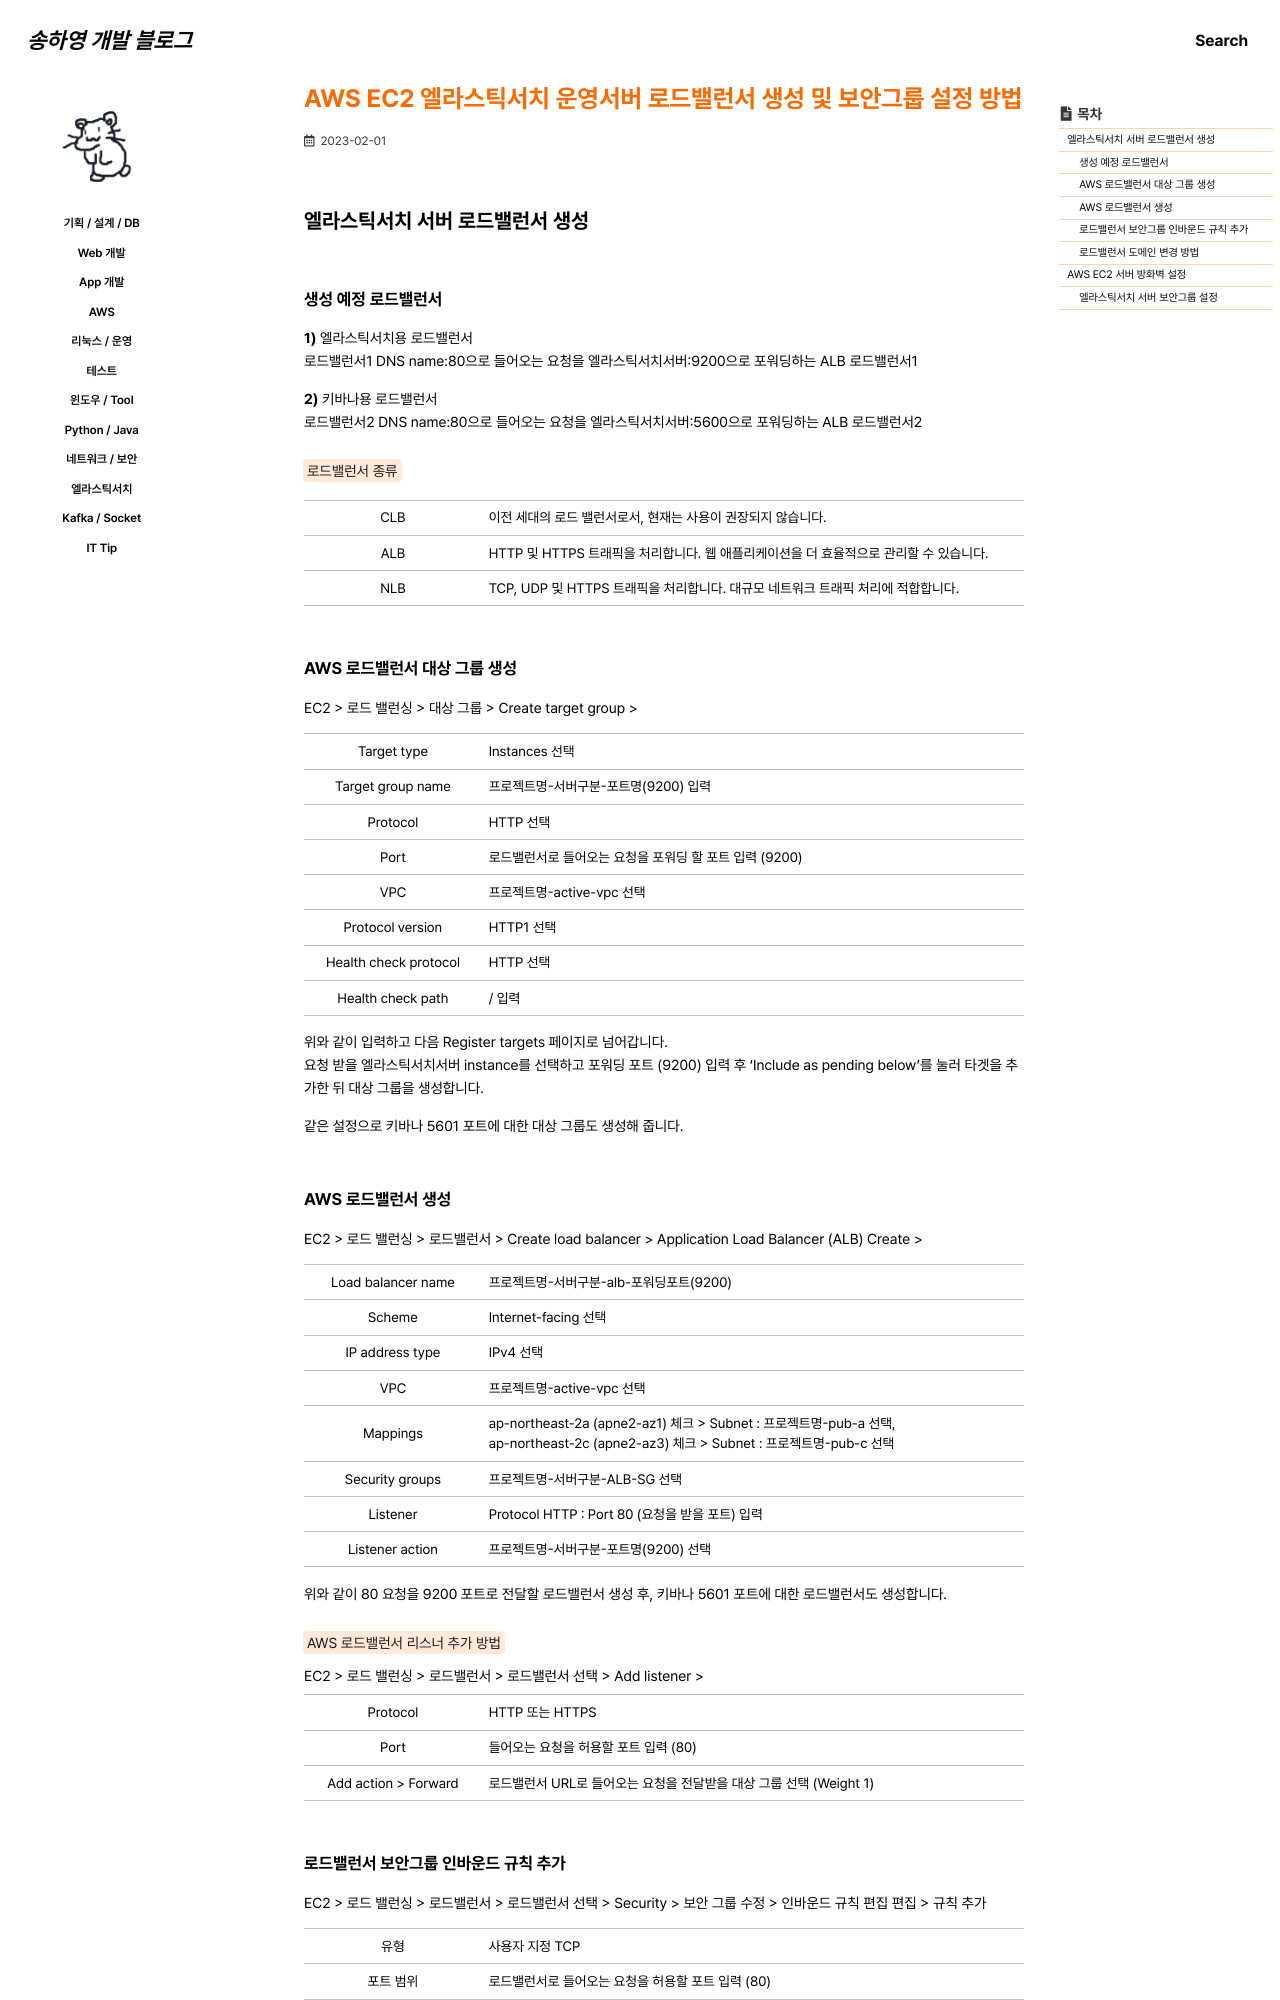

repository: 0songha0/0songha0.github.io · page: aws/2023-02-01-1.html · generator: jekyll

---
title: "AWS EC2 엘라스틱서치 운영서버 로드밸런서 생성 및 보안그룹 설정 방법"
excerpt: ""

categories:
  - aws
tags:
  - []

permalink: /aws/2023-02-01-1

toc: true
toc_sticky: true

date: 2023-02-01
last_modified_at: 2023-02-01
---

## 엘라스틱서치 서버 로드밸런서 생성

### 생성 예정 로드밸런서
<b>1)</b> 엘라스틱서치용 로드밸런서  
로드밸런서1 DNS name:80으로 들어오는 요청을 엘라스틱서치서버:9200으로 포워딩하는 ALB 로드밸런서1  

<b>2)</b> 키바나용 로드밸런서  
로드밸런서2 DNS name:80으로 들어오는 요청을 엘라스틱서치서버:5600으로 포워딩하는 ALB 로드밸런서2

<mark>로드밸런서 종류</mark>
<table class="table_2_left">
  <tbody>
    <tr>
      <td>CLB</td>
      <td>이전 세대의 로드 밸런서로서, 현재는 사용이 권장되지 않습니다.</td>
    </tr>
    <tr>
      <td>ALB</td>
      <td>HTTP 및 HTTPS 트래픽을 처리합니다. 웹 애플리케이션을 더 효율적으로 관리할 수 있습니다.</td>
    </tr>
    <tr>
      <td>NLB</td>
      <td>TCP, UDP 및 HTTPS 트래픽을 처리합니다. 대규모 네트워크 트래픽 처리에 적합합니다.</td>
    </tr>
  </tbody>
</table>

### AWS 로드밸런서 대상 그룹 생성

EC2 > 로드 밸런싱 > 대상 그룹 > Create target group >
<table class="table_2_left">
  <tbody>
    <tr>
      <td>Target type</td>
      <td>Instances 선택</td>
    </tr>
    <tr>
      <td>Target group name</td>
      <td>프로젝트명-서버구분-포트명(9200) 입력</td>
    </tr>
    <tr>
      <td>Protocol</td>
      <td>HTTP 선택</td>
    </tr>
    <tr>
      <td>Port</td>
      <td>로드밸런서로 들어오는 요청을 포워딩 할 포트 입력 (9200)</td>
    </tr>
    <tr>
      <td>VPC</td>
      <td>프로젝트명-active-vpc 선택</td>
    </tr>
    <tr>
      <td>Protocol version</td>
      <td>HTTP1 선택</td>
    </tr>
    <tr>
      <td>Health check protocol</td>
      <td>HTTP 선택</td>
    </tr>
    <tr>
      <td>Health check path</td>
      <td>/ 입력</td>
    </tr>
  </tbody>
</table>
위와 같이 입력하고 다음 Register targets 페이지로 넘어갑니다.  
요청 받을 엘라스틱서치서버 instance를 선택하고 포워딩 포트 (9200) 입력 후 'Include as pending below'를 눌러 타겟을 추가한 뒤 대상 그룹을 생성합니다.

같은 설정으로 키바나 5601 포트에 대한 대상 그룹도 생성해 줍니다.
